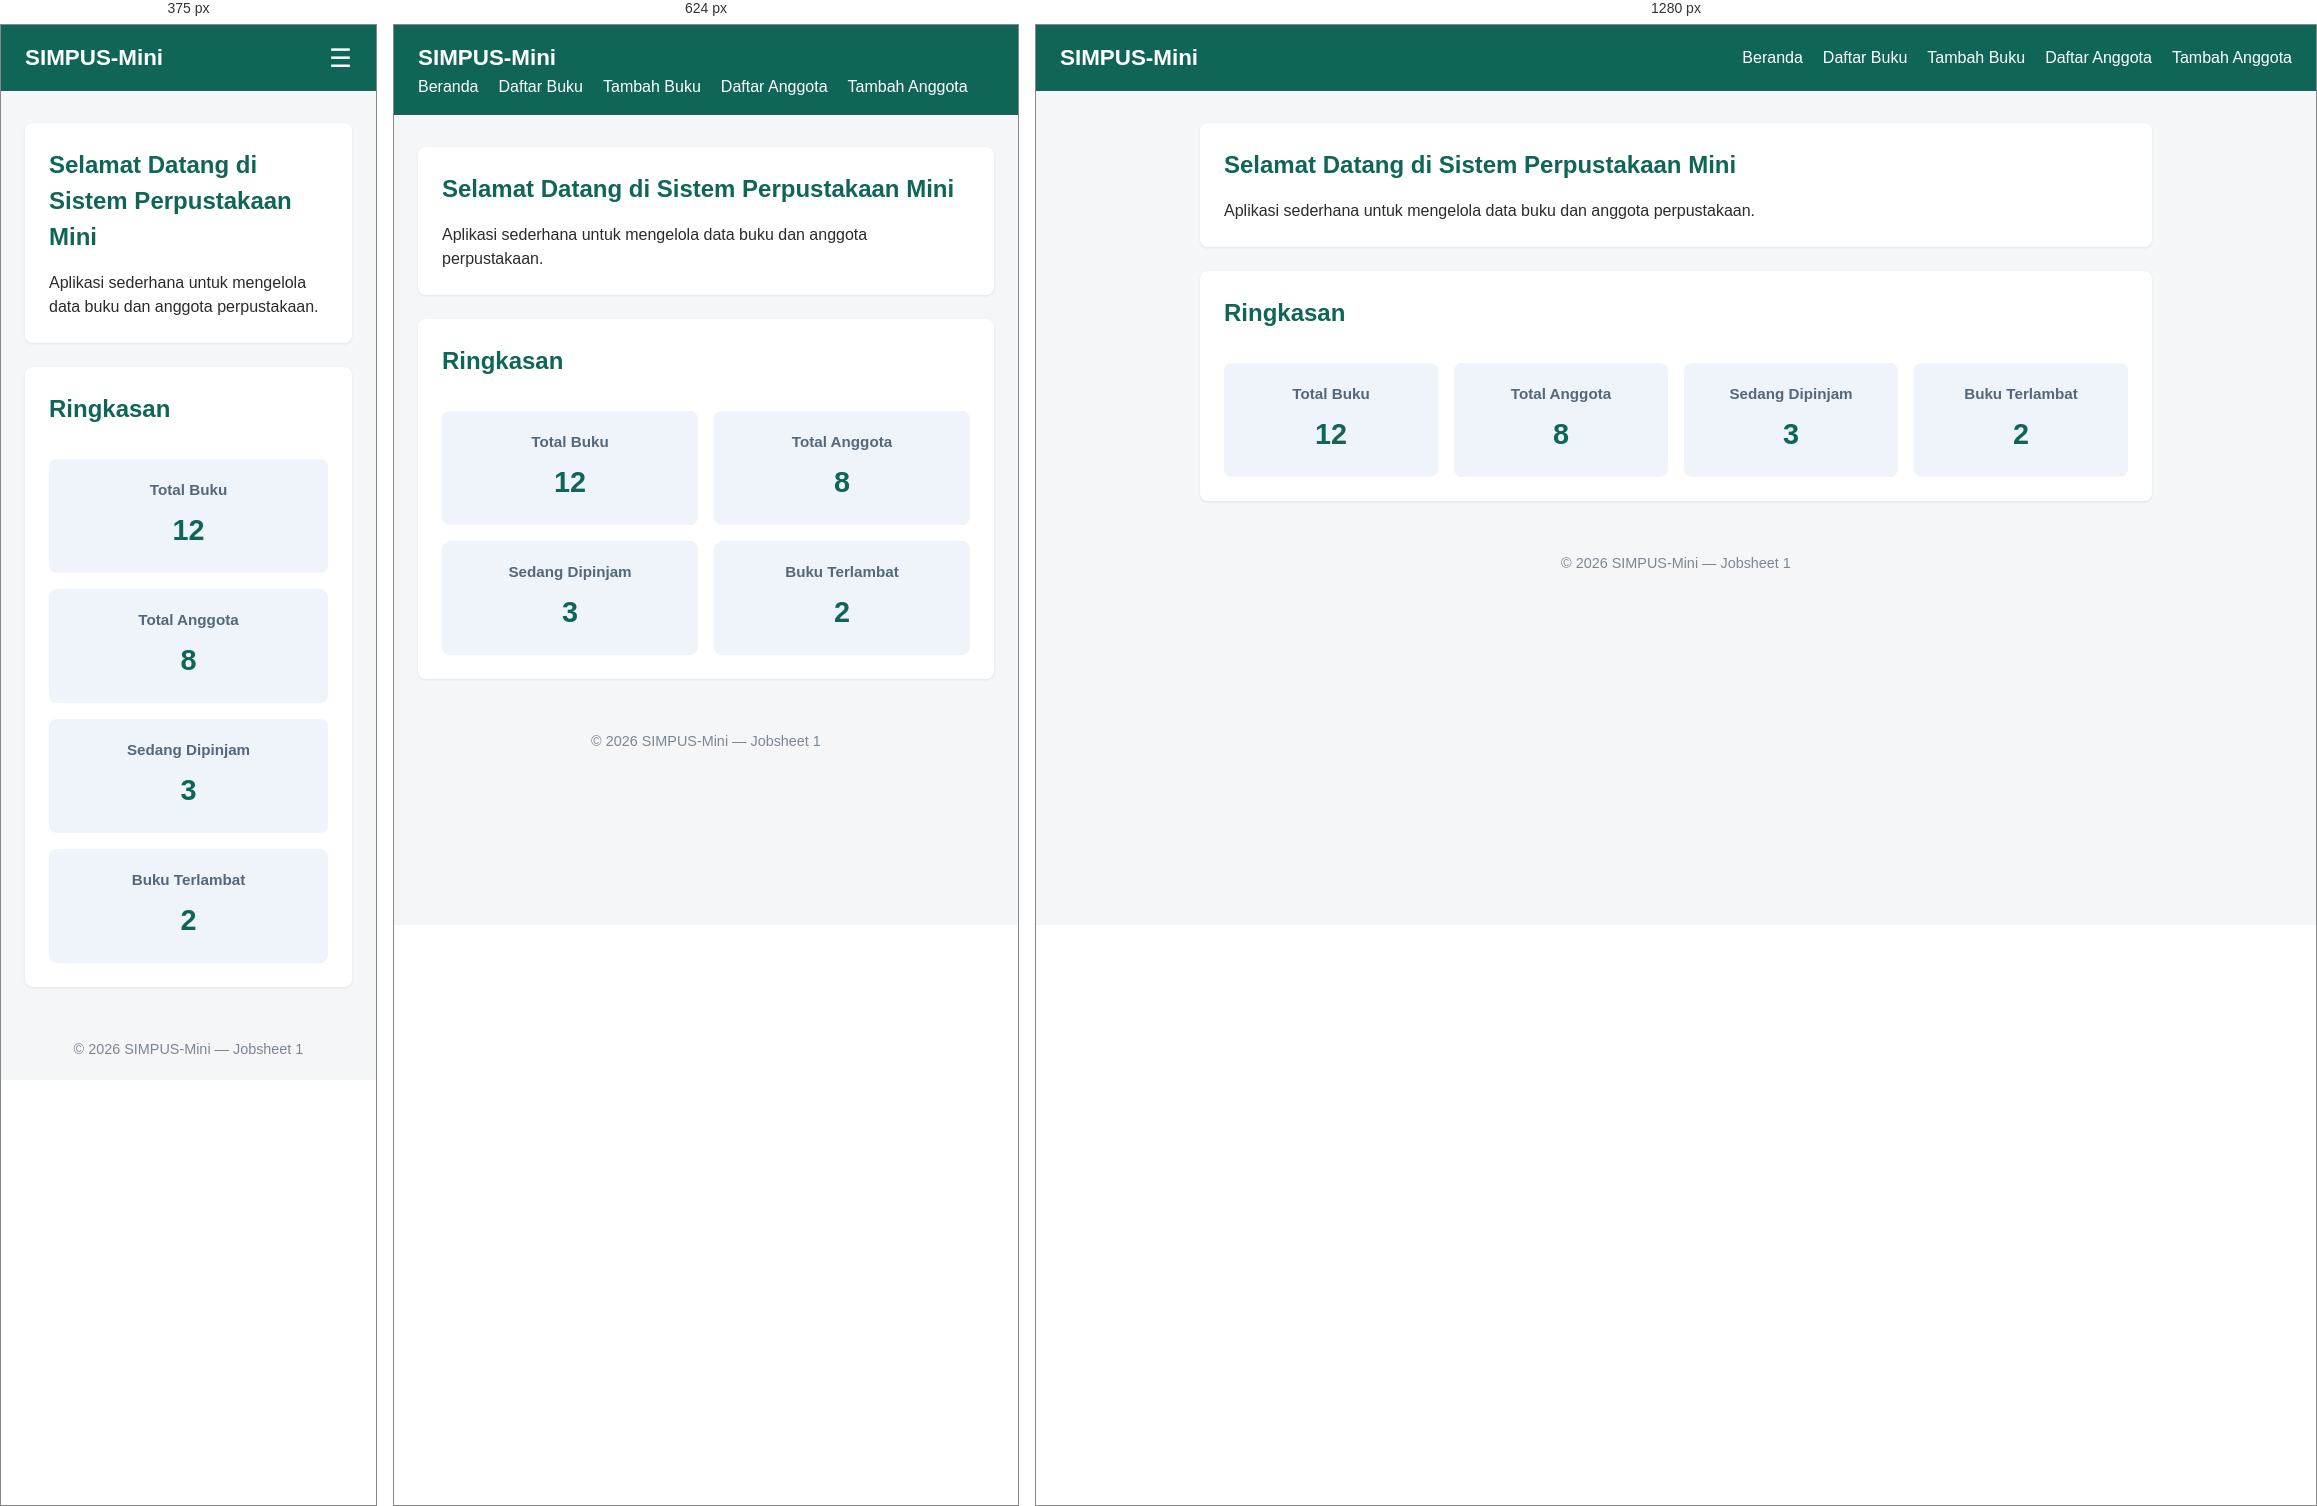
Rendered at 375 px, 624 px and 1280 px, left to right.

<!-- file: index.html -->
<!doctype html>
<html lang="id">
  <head>
    <meta charset="UTF-8" />
    <!-- menambah viewport -->
    <meta name="viewport" content="width=device-width, initial-scale=1.0" />
    <title>SIMPUS-Mini | Beranda</title>
    <link rel="stylesheet" href="assets/css/style.css" />
  </head>
  <body>
    <header>
      <h1>SIMPUS-Mini</h1>
      <!-- merubah label menjadi button  -->
      <button type="button" id="nav-toggle-btn" class="nav-toggle-label" aria-label="Menu">&#9776;</button> 
      <nav>
        <ul>
          <li><a href="index.html">Beranda</a></li>
          <li><a href="buku/list.html">Daftar Buku</a></li>
          <li><a href="buku/tambah.html">Tambah Buku</a></li>
          <li><a href="anggota/list.html">Daftar Anggota</a></li>
          <li><a href="anggota/tambah.html">Tambah Anggota</a></li>
        </ul>
      </nav>
    </header>
    <main>
      <section>
        <h2>Selamat Datang di Sistem Perpustakaan Mini</h2>
        <p>
          Aplikasi sederhana untuk mengelola data buku dan anggota perpustakaan.
        </p>
      </section>
      <section>
        <h2>Ringkasan</h2>
        <article>
          <h3>Total Buku</h3>
          <p>12</p>
        </article>
        <article>
          <h3>Total Anggota</h3>
          <p>8</p>
        </article>
        <article>
          <h3>Sedang Dipinjam</h3>
          <p>3</p>
        </article>
        <article>
          <h3>Buku Terlambat</h3>
          <p>2</p>
        </article>
      </section>
    </main>
    <footer>
      <p>&copy; 2026 SIMPUS-Mini &mdash; Jobsheet 1</p>
    </footer>
    <script src="assets/js/app.js"></script>
  </body>
</html>


/* @media block from assets/css/style.css */
@media (max-width: 768px) {
  main section:nth-of-type(2) {
    grid-template-columns: repeat(2, 1fr);
  }
}

/* @media block from assets/css/style.css */
@media (max-width: 480px) {
  header nav.nav-open {
    display: block;
  }

  .nav-toggle-label {
    display: block;
  }

  /* 2 animasi geser halus pada menu hamburger */
  header nav {
    max-height: 0;
    overflow: hidden;
    width: 100%;
    order: 3;
    transition: max-height 0.3s ease;
  }

  header nav.nav-open {
    max-height: 300px;
  }

 

  /* .nav-toggle:checked ~ nav {
    display: block;
  } */

  header nav ul {
    flex-direction: column;
  }

  main section:nth-of-type(2) {
    grid-template-columns: 1fr;
  }

  form input,
  form select {
    max-width: 100%;
  }
}